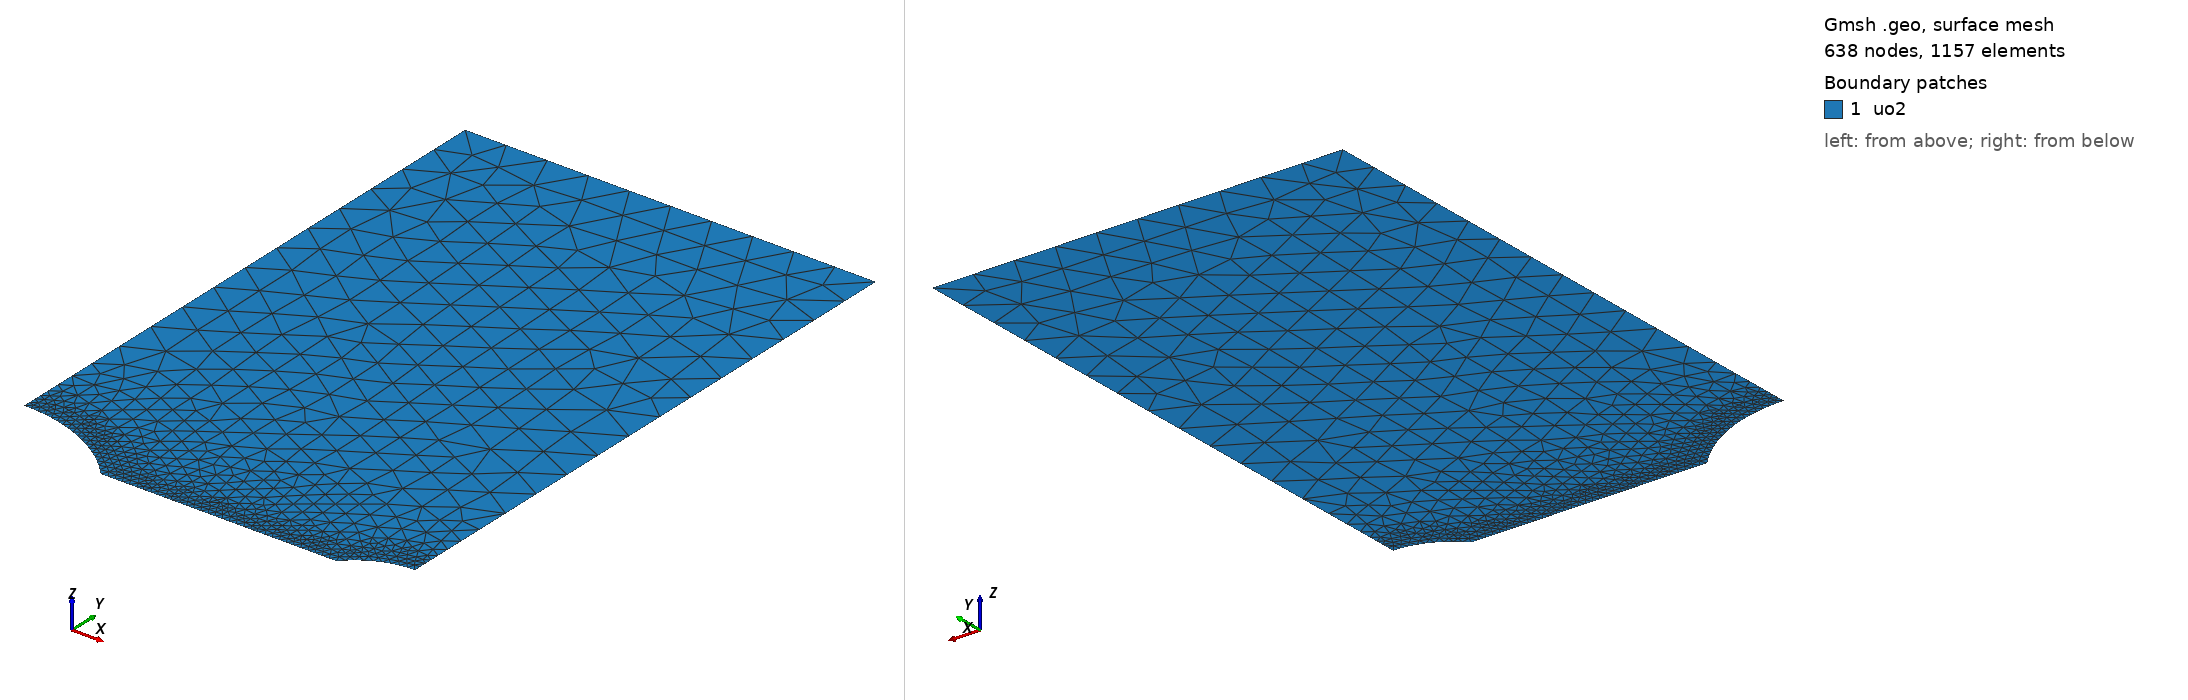

Gmsh geometry script, surface-meshed: 638 nodes, 1157 surface elements. Boundary patches (legend numbers): 1 uo2. Left view from above one corner, right view from below the opposite corner. Legend entries are the model's physical surfaces. The drawing asked Gmsh for element sizes between 1% and 20% of the model's largest extent; the script's own settings can give other sizes.

=== mesh.geo (drawn) ===
// --.. ..- .-.. .-.. --- --.. ..- .-.. .-.. --- --.. ..- .-.. .-.. ---
//
//  2D periodic row of POLYDISPERSE lenticular cavities along a grain
//  boundary (y=0): bubble A (Rp_1) and bubble B (Rp_2) alternate,
//  Lx apart center-to-center, EVERY consecutive pair (A-then-B or
//  B-then-A) at the same spacing Lx. Same quarter-model structure as
//  periodic_row/mesh.geo, just with two different Rp instead of one.
//
//  SYMMETRY (corrected from an earlier, wrong rejection of this
//  approach): an alternating A-B-A-B row with UNIFORM center-to-center
//  spacing Lx *does* have a mirror plane through every bubble center,
//  regardless of size. Proof sketch: unfolding the cell below across
//  xmin (bubble A's own center) reproduces a full A; unfolding across
//  xmax (bubble B's own center) reproduces a full B; repeating this
//  tiling gives A(0), B(Lx), A(2Lx), B(3Lx), ... -- uniform spacing Lx
//  everywhere, hence a SINGLE ligament value throughout the infinite
//  row, not two. (What is NOT valid is a construction with two
//  DIFFERENT gaps around each bubble -- that would break the
//  per-bubble mirror symmetry; this is not that.)
//
//  Lx = A-center-to-B-center distance. Ligament = Lx - Rp_1 - Rp_2.
//
// --.. ..- .-.. .-.. --- --.. ..- .-.. .-.. --- --.. ..- .-.. .-.. ---

SetFactory("OpenCASCADE");

// --- Parameters (overridable via -setnumber) ---
If(!Exists(Rp_1))
  Rp_1 = 11.2e-6;      // bubble A projected radius (m), centered on xmin
EndIf
If(!Exists(Rp_2))
  Rp_2 = 5.6e-6;       // bubble B projected radius (m), centered on xmax
EndIf
If(!Exists(theta_deg))
  theta_deg = 48.1;    // semi-dihedral angle (deg), same for both bubbles
EndIf
If(!Exists(Lx))
  Lx = 39.4e-6;        // center(A)-to-center(B) spacing (m); gives a
                        // 22.6e-6 ligament, matching periodic_row/Lx_45
                        // (monodisperse) for direct comparison
EndIf
If(!Exists(Ly))
  Ly = 60e-6;
EndIf
If(!Exists(h_cavity))
  h_cavity = 0.15e-6;  // unchanged calibration. No per-bubble curvature
                        // criterion applies (the tip is a wedge corner,
                        // not an ellipse -- see README correction note);
                        // the only real constraint is h <= lc/4 = 0.5e-6,
                        // satisfied here for both Rp_1 and Rp_2.
EndIf
If(!Exists(h_plate))
  h_plate = 4.0e-6;
EndIf

// Rectangular plate (quart-de-symetrie: one bubble center on each of
// xmin, xmax; ymin is the grain-boundary symmetry plane)
Rectangle(1) = {0, 0, 0, Lx, Ly};

//----------Lenticular shape (same macro as the single-bubble case)------------------
Macro MakeLenticularbubble
  p1 = newp; Point(p1) = {xc - Rp, 0, 0};
  p2 = newp; Point(p2) = {xc + Rp, 0, 0};
  p5 = newp; Point(p5) = {xc, yc, 0};
  p6 = newp; Point(p6) = {xc, -yc, 0};

  c1 = newc; Circle(c1) = {p1, p5, p2};
  c2 = newc; Circle(c2) = {p2, p6, p1};

  ll = newll; Curve Loop(ll) = {c1, c2};
  s_ = news;  Plane Surface(s_) = {ll};

  lens_surface = s_;
Return

// Bubble A (Rp_1), half-lentille centered at x=0 (cut by xmin)
Rp = Rp_1;
ay_1 = Rp * Tan(theta_deg * Pi / 360.0);
yc = (ay_1*ay_1 - Rp*Rp) / (2*ay_1);
xc = 0;
Call MakeLenticularbubble;
lens_A = lens_surface;

// Bubble B (Rp_2), half-lentille centered at x=Lx (cut by xmax)
Rp = Rp_2;
ay_2 = Rp * Tan(theta_deg * Pi / 360.0);
yc = (ay_2*ay_2 - Rp*Rp) / (2*ay_2);
xc = Lx;
Call MakeLenticularbubble;
lens_B = lens_surface;

// Subtract both half-lentilles from the rectangle in one boolean call
BooleanDifference{ Surface{1}; Delete; }{ Surface{lens_A}; Surface{lens_B}; Delete; }

//---------------------------------------------------------
// --- Groupes Physiques ---
Physical Surface("uo2") = {1};

// eps must stay well above OpenCASCADE's built-in confusion tolerance
// (Precision::Confusion() = 1e-7); it also sets the minimum viable
// ligament: Lx - Rp_1 - Rp_2 must exceed ~2*eps = 1e-6 m for the
// cavity/ligament bounding boxes below to stay cleanly separated.
eps = 0.5e-6;

// Single ligament: from bubble A's tip (x=Rp_1) to bubble B's tip
// (x=Lx-Rp_2). Uniform spacing Lx means this is the ONLY ligament
// value in the infinite row (see symmetry note above).
c_ymin() = Curve In BoundingBox{Rp_1-eps, -eps, -eps, Lx-Rp_2+eps, eps, eps};

// xmin (bubble A's own symmetry plane) spans y=ay_1 to Ly;
// xmax (bubble B's own symmetry plane) spans y=ay_2 to Ly -- DIFFERENT
// height than xmin since ay_2 != ay_1 (Rp_2 != Rp_1).
c_xmin() = Curve In BoundingBox{-eps, ay_1-eps, -eps, eps, Ly+eps, eps};
c_xmax() = Curve In BoundingBox{Lx-eps, ay_2-eps, -eps, Lx+eps, Ly+eps, eps};

c_ymax() = Curve In BoundingBox{-eps, Ly-eps, -eps, Lx+eps, Ly+eps, eps};

// cavity_A and cavity_B are kept as SEPARATE physical groups (so
// different pressures can be applied later if wanted). NOTE: no
// combined "cavity" group is created on top of these -- dolfinx's
// mesh reader (dolfinx.io.gmsh.read_from_msh, what z3st actually
// calls) raises "All cells are expected to be tagged once, found
// duplicates" if a curve belongs to more than one physical group of
// the same dimension (verified directly). A uniform pressure on both
// bubbles must instead be expressed as two boundary_conditions.yaml
// entries (region: cavity_A / region: cavity_B) with identical
// traction values -- functionally equivalent, no meshing trick needed.
c_cavity_A() = Curve In BoundingBox{-eps, -eps, -eps, Rp_1+eps, ay_1+eps, eps};
c_cavity_B() = Curve In BoundingBox{Lx-Rp_2-eps, -eps, -eps, Lx+eps, ay_2+eps, eps};

Printf("Boundary group ymin: %g curve(s) found", #c_ymin());
Printf("Boundary group xmin: %g curve(s) found", #c_xmin());
Printf("Boundary group xmax: %g curve(s) found", #c_xmax());
Printf("Boundary group ymax: %g curve(s) found", #c_ymax());
Printf("Boundary group cavity_A (bubble A, Rp_1): %g curve(s) found", #c_cavity_A());
Printf("Boundary group cavity_B (bubble B, Rp_2): %g curve(s) found", #c_cavity_B());
Printf("Ligament length (Lx - Rp_1 - Rp_2) = %g m", Lx - Rp_1 - Rp_2);

Physical Curve("ymin") = {c_ymin()};
Physical Curve("xmin") = {c_xmin()};
Physical Curve("xmax") = {c_xmax()};
Physical Curve("ymax") = {c_ymax()};
Physical Curve("cavity_A") = {c_cavity_A()};
Physical Curve("cavity_B") = {c_cavity_B()};

// Mesh Refinement
Field[1] = Distance;
Field[1].CurvesList = {c_cavity_A(), c_cavity_B(), c_ymin()};
Field[1].NumPointsPerCurve = 400;

Field[2] = Threshold;
Field[2].InField = 1;
Field[2].SizeMin = h_cavity;
Field[2].SizeMax = h_plate;
Field[2].DistMin = 0.5e-6;
Field[2].DistMax = 10.0e-6;

Background Field = 2;

// Mesh generation options
Mesh.MeshSizeExtendFromBoundary = 0;
Mesh.MeshSizeFromPoints = 0;
Mesh.MeshSizeFromCurvature = 0;
Mesh.Algorithm = 6;
